Run: headless pygame with SDL's dummy video driver; simulated clock (each Clock.tick advances the game by its frame time, no real sleeping); random seed 0; keys injected as events and as key.get_pressed() state; no mouse input.
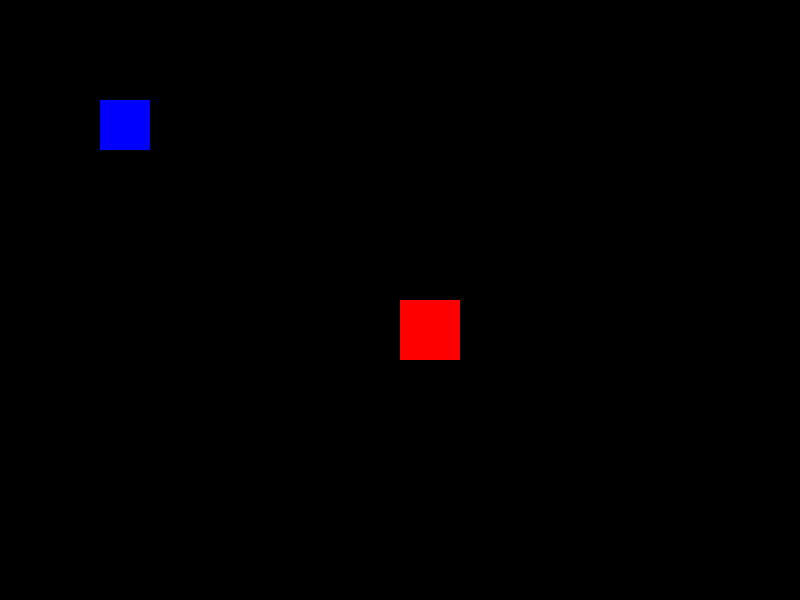
Frame 1 of 4 · flips 1–60 · no input
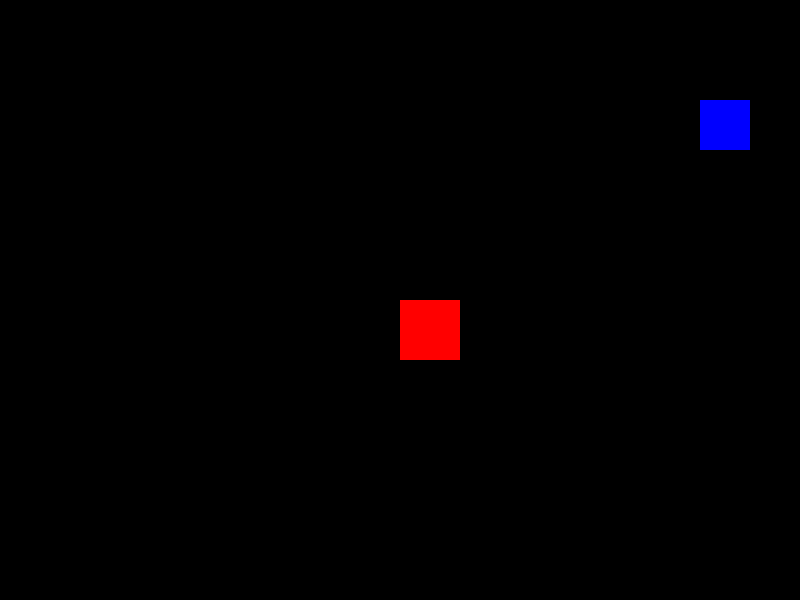
Frame 2 of 4 · flips 61–180 · tapped SPACE, RETURN · held RIGHT (→), D
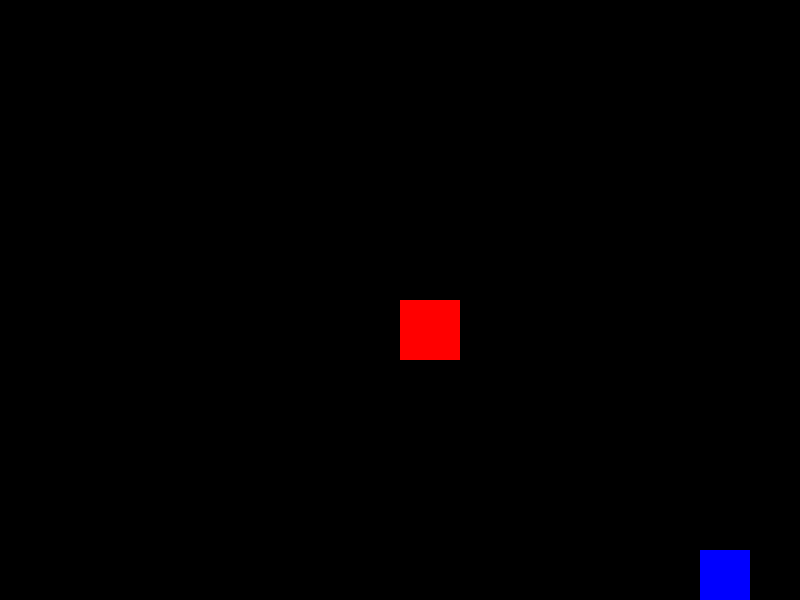
Frame 3 of 4 · flips 181–300 · held DOWN (↓), S
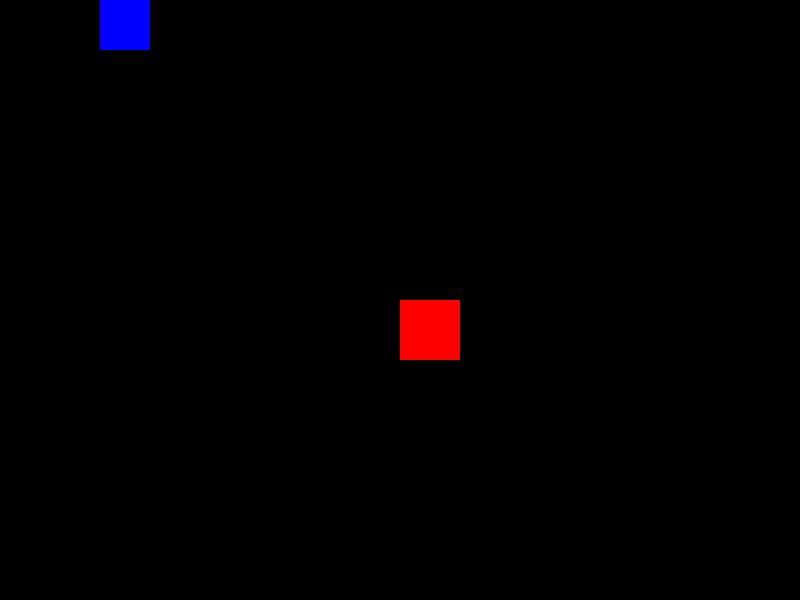
Frame 4 of 4 · flips 301–420 · held LEFT (←), A, UP (↑), W

The pygame program that drew these frames:


import pygame
import sys

# Initialize Pygame
pygame.init()

# Constants
SCREEN_WIDTH = 800
SCREEN_HEIGHT = 600
FPS = 60

# Colors
BLACK = (0, 0, 0)
WHITE = (255, 255, 255)
RED = (255, 0, 0)
BLUE = (0, 0, 255)

# Player movement speed
PLAYER_SPEED = 5

class Player:
    def __init__(self, x, y, width, height, color):
        self.rect = pygame.Rect(x, y, width, height)
        self.color = color
        self.speed = PLAYER_SPEED
    
    def move(self, dx, dy):
        self.rect.x += dx
        self.rect.y += dy
        
        # Keep player within screen bounds
        if self.rect.left < 0:
            self.rect.left = 0
        if self.rect.right > SCREEN_WIDTH:
            self.rect.right = SCREEN_WIDTH
        if self.rect.top < 0:
            self.rect.top = 0
        if self.rect.bottom > SCREEN_HEIGHT:
            self.rect.bottom = SCREEN_HEIGHT
    
    def draw(self, screen):
        pygame.draw.rect(screen, self.color, self.rect)

class StaticSprite:
    def __init__(self, x, y, width, height, color):
        self.rect = pygame.Rect(x, y, width, height)
        self.color = color
    
    def draw(self, screen):
        pygame.draw.rect(screen, self.color, self.rect)

def main():
    # Create the screen
    screen = pygame.display.set_mode((SCREEN_WIDTH, SCREEN_HEIGHT))
    pygame.display.set_caption("Pygame Two Sprites Game")
    clock = pygame.time.Clock()
    
    # Create sprites
    player = Player(100, 100, 50, 50, BLUE)  # Controllable blue rectangle
    static_sprite = StaticSprite(400, 300, 60, 60, RED)  # Static red rectangle
    
    # Game loop
    running = True
    while running:
        # Handle events
        for event in pygame.event.get():
            if event.type == pygame.QUIT:
                running = False
        
        # Handle continuous key presses
        keys = pygame.key.get_pressed()
        dx, dy = 0, 0
        
        if keys[pygame.K_LEFT] or keys[pygame.K_a]:
            dx = -player.speed
        if keys[pygame.K_RIGHT] or keys[pygame.K_d]:
            dx = player.speed
        if keys[pygame.K_UP] or keys[pygame.K_w]:
            dy = -player.speed
        if keys[pygame.K_DOWN] or keys[pygame.K_s]:
            dy = player.speed
        
        # Move player
        player.move(dx, dy)
        
        # Clear screen
        screen.fill(BLACK)
        
        # Draw sprites
        player.draw(screen)
        static_sprite.draw(screen)
        
        # Update display
        pygame.display.flip()
        clock.tick(FPS)
    
    # Quit
    pygame.quit()
    sys.exit()

if __name__ == "__main__":
    main()
